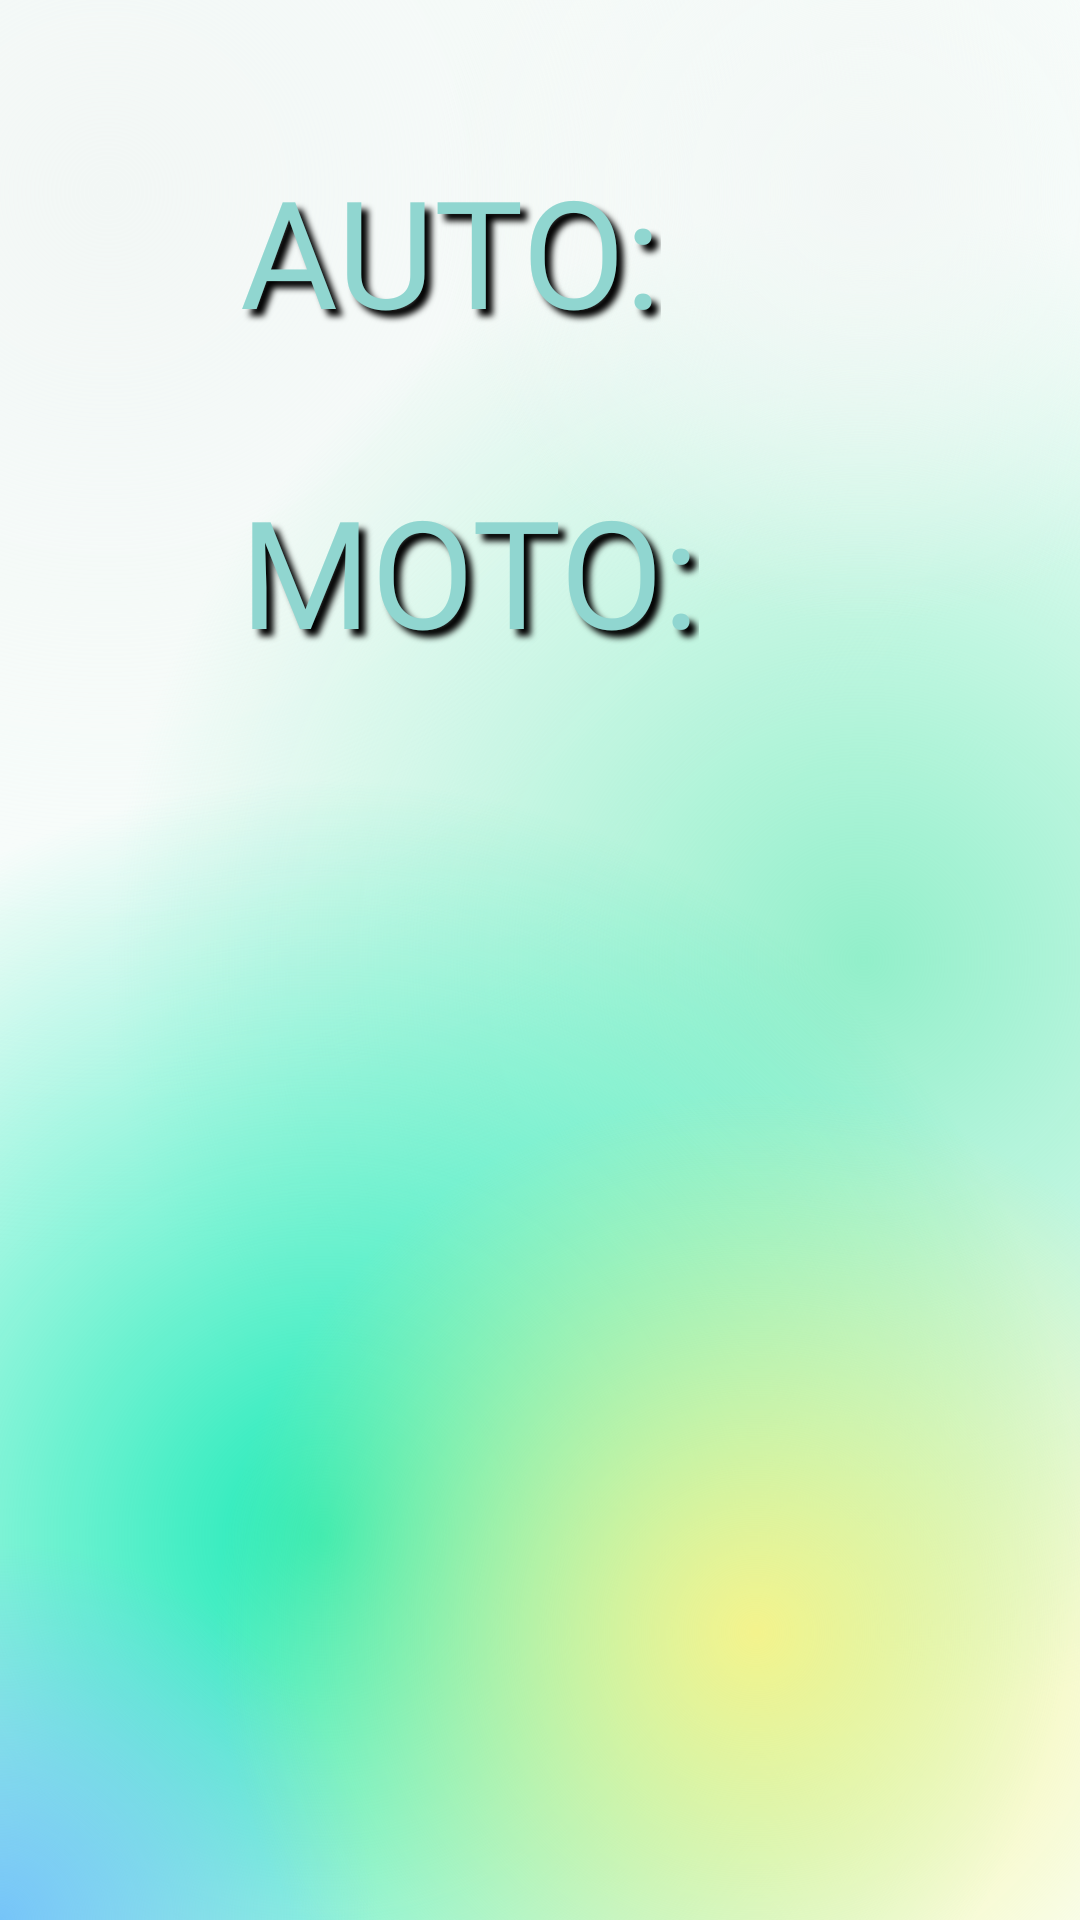

This screen was rendered from an Android layout file. Write that file and the resources it references.
<!-- AndroidManifest.xml: application theme Theme.AutoMotoMaintenance -->
<!-- res/layout/fragment_list_vehical.xml -->
<?xml version="1.0" encoding="utf-8"?>
<ScrollView xmlns:android="http://schemas.android.com/apk/res/android"
    xmlns:app="http://schemas.android.com/apk/res-auto"
    android:layout_width="match_parent"
    android:layout_height="match_parent"
    android:background="@drawable/bg_fragment">

    <androidx.constraintlayout.widget.ConstraintLayout
        android:layout_width="match_parent"
        android:layout_height="wrap_content">

        <TextView
            android:id="@+id/textAuto"
            style="@style/bg_button"
            android:layout_width="wrap_content"
            android:layout_height="wrap_content"
            android:layout_marginStart="@dimen/dp80"
            android:layout_marginTop="@dimen/dp50"
            android:fontFamily="@font/ubuntu_regular"
            android:shadowColor="@color/black"
            android:shadowDx="7"
            android:shadowDy="7"
            android:shadowRadius="5"
            android:text="@string/auto_"
            android:textColor="@color/bg_button"
            android:textSize="@dimen/sp50"
            app:layout_constraintStart_toStartOf="parent"
            app:layout_constraintTop_toTopOf="parent" />

        <androidx.recyclerview.widget.RecyclerView
            android:id="@+id/listAuto"
            android:layout_width="match_parent"
            android:layout_height="wrap_content"
            android:layout_marginStart="@dimen/dp40"
            android:layout_marginTop="@dimen/dp16"
            android:layout_marginEnd="@dimen/dp40"
            android:scrollbars="vertical"
            app:layout_constraintBottom_toTopOf="@id/textMoto"
            app:layout_constraintEnd_toEndOf="parent"
            app:layout_constraintHorizontal_bias="0.0"
            app:layout_constraintStart_toStartOf="parent"
            app:layout_constraintTop_toBottomOf="@id/textAuto"
            app:layout_constraintVertical_bias="0.0" />

        <TextView
            android:id="@+id/textMoto"
            style="@style/bg_button"
            android:layout_width="wrap_content"
            android:layout_height="wrap_content"
            android:layout_marginStart="@dimen/dp80"
            android:layout_marginTop="@dimen/dp24"
            android:fontFamily="@font/ubuntu_regular"
            android:shadowColor="@color/black"
            android:shadowDx="7"
            android:shadowDy="7"
            android:shadowRadius="5"
            android:text="@string/moto_"
            android:textColor="@color/bg_button"
            android:textSize="@dimen/sp50"
            app:layout_constraintStart_toStartOf="parent"
            app:layout_constraintTop_toBottomOf="@id/listAuto" />

        <androidx.recyclerview.widget.RecyclerView
            android:id="@+id/listMoto"
            android:layout_width="match_parent"
            android:layout_height="wrap_content"
            android:layout_marginStart="@dimen/dp40"
            android:layout_marginTop="@dimen/dp16"
            android:layout_marginEnd="@dimen/dp40"
            android:scrollbars="vertical"
            app:layout_constraintEnd_toEndOf="parent"
            app:layout_constraintHorizontal_bias="0.0"
            app:layout_constraintStart_toStartOf="parent"
            app:layout_constraintTop_toBottomOf="@id/textMoto"
            app:layout_constraintVertical_bias="0.0" />

    </androidx.constraintlayout.widget.ConstraintLayout>
</ScrollView>
<!-- resources referenced by this layout -->
<resources>
  <color name="bg_button">#90D6D0</color>
  <color name="black">#FF000000</color>
  <dimen name="dp16">16dp</dimen>
  <dimen name="dp24">24dp</dimen>
  <dimen name="dp40">40dp</dimen>
  <dimen name="dp50">50dp</dimen>
  <dimen name="dp80">80dp</dimen>
  <dimen name="sp50">50sp</dimen>
  <!-- drawable bg_fragment: vector/xml drawable (drawable, 2434 chars, omitted) -->
  <string name="auto_">AUTO:</string>
  <string name="moto_">MOTO:</string>
  <style name="bg_button">
          <item name="android:fontFamily">@font/ubuntu_bold</item>
          <item name="android:textColor">#3E3C41</item>
          <item name="android:textSize">25sp</item>
      </style>
  <style name="Theme.AutoMotoMaintenance" parent="Theme.MaterialComponents.DayNight.NoActionBar">
          
          <item name="colorPrimary">@color/purple_500</item>
          <item name="colorPrimaryVariant">@color/purple_700</item>
          <item name="colorOnPrimary">@color/white</item>
          
          <item name="colorSecondary">@color/teal_200</item>
          <item name="colorSecondaryVariant">@color/teal_700</item>
          <item name="colorOnSecondary">@color/black</item>
          
          <item name="android:statusBarColor">?attr/colorPrimaryVariant</item>
          
      </style>
  <color name="purple_500">#FF6200EE</color>
  <color name="purple_700">#FF3700B3</color>
  <color name="white">#FFFFFFFF</color>
  <color name="teal_200">#FF03DAC5</color>
  <color name="teal_700">#FF018786</color>
</resources>
